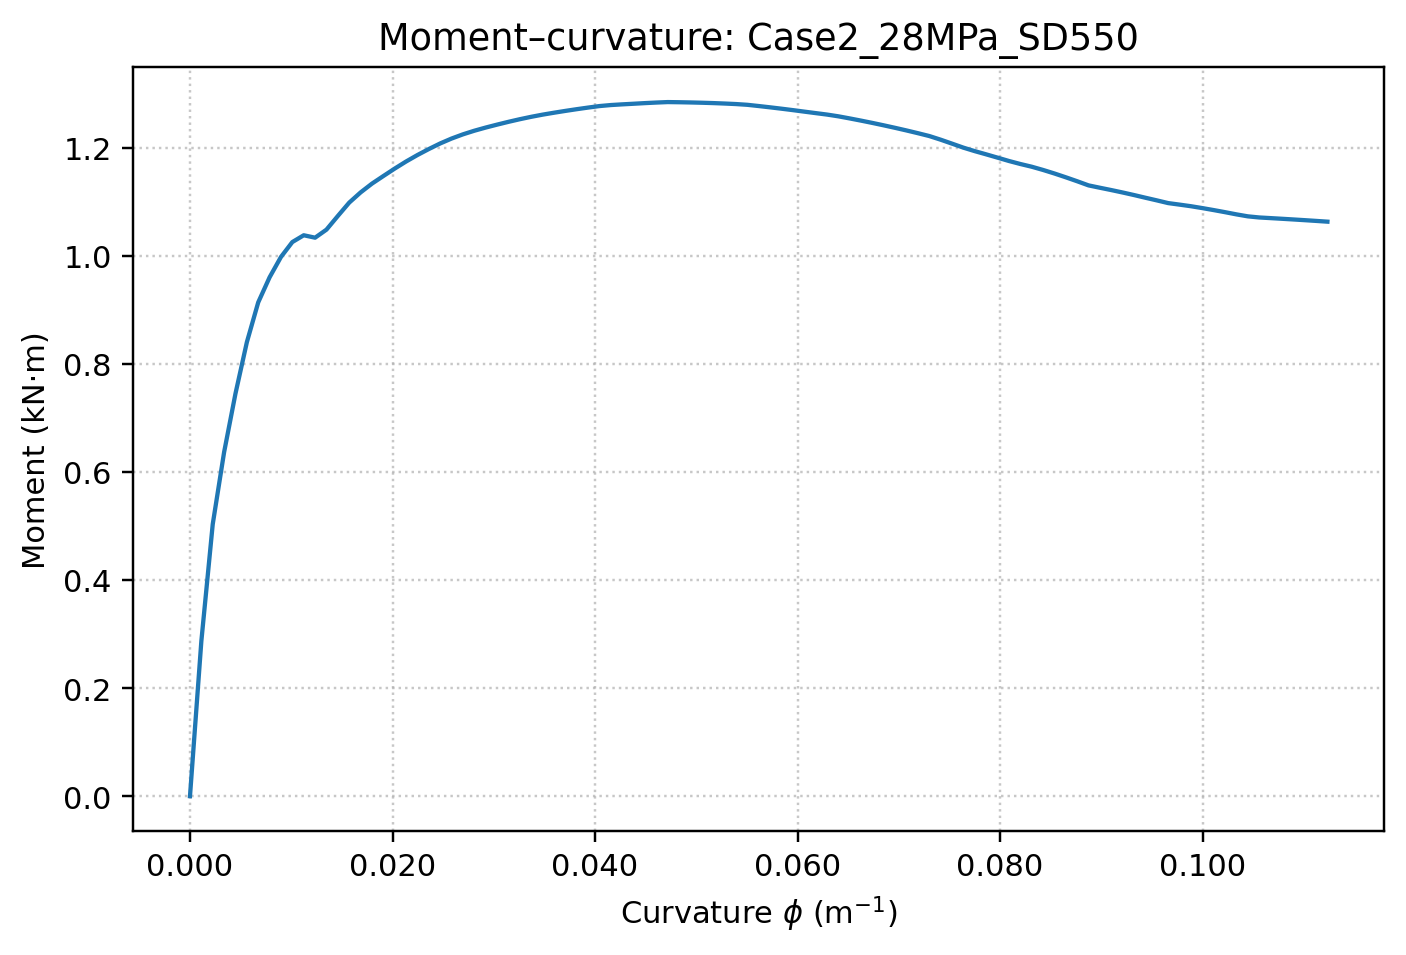

Data behind this chart, as committed beside it:
curvature_1_per_m, curvature_1_per_mm, moment_Nmm
-5.094156980965535056e-20, -5.094156980965535244e-23, -2.910383045673370361e-11
1.123304830891563768e-03, 1.123304830891563856e-06, 2.869953157195730601e+05
2.246609661783127536e-03, 2.246609661783127712e-06, 5.032263104563012021e+05
3.369914492674691738e-03, 3.369914492674691568e-06, 6.365292150613947306e+05
4.493219323566255072e-03, 4.493219323566255424e-06, 7.449958239463706268e+05
5.616524154457819273e-03, 5.616524154457819280e-06, 8.400348812785057817e+05
6.739828985349383475e-03, 6.739828985349383136e-06, 9.137743231643033214e+05
7.863133816240947677e-03, 7.863133816240947839e-06, 9.601798197792689316e+05
8.986438647132510144e-03, 8.986438647132510848e-06, 9.978347397193241632e+05
1.010974347802407608e-02, 1.010974347802407555e-05, 1.025355282676755218e+06
1.123304830891564028e-02, 1.123304830891564025e-05, 1.037924120595652959e+06
1.235635313980720275e-02, 1.235635313980720326e-05, 1.033433759505495545e+06
1.347965797069876695e-02, 1.347965797069876627e-05, 1.048354607409179676e+06
1.460296280159032942e-02, 1.460296280159032928e-05, 1.073619186650425196e+06
1.572626763248189188e-02, 1.572626763248189229e-05, 1.098339332624970237e+06
1.684957246337345435e-02, 1.684957246337345530e-05, 1.117194290785692632e+06
1.797287729426501682e-02, 1.797287729426501831e-05, 1.133459488545079948e+06
1.909618212515658275e-02, 1.909618212515658132e-05, 1.147495800886244280e+06
2.021948695604814522e-02, 2.021948695604814433e-05, 1.161306431792079005e+06
2.134279178693970769e-02, 2.134279178693970734e-05, 1.174400575212480035e+06
2.246609661783127015e-02, 2.246609661783127034e-05, 1.186415356230104808e+06
2.358940144872283262e-02, 2.358940144872283335e-05, 1.197492063367855968e+06
2.471270627961439509e-02, 2.471270627961439636e-05, 1.207838601159125334e+06
2.583601111050596102e-02, 2.583601111050595937e-05, 1.216889524764730129e+06
2.695931594139752349e-02, 2.695931594139752238e-05, 1.224659101246247999e+06
2.808262077228908596e-02, 2.808262077228908539e-05, 1.231346280828749994e+06
2.920592560318064843e-02, 2.920592560318064840e-05, 1.237220435740708141e+06
3.032923043407221089e-02, 3.032923043407221141e-05, 1.242635508966399590e+06
3.145253526496377683e-02, 3.145253526496377780e-05, 1.247811928413710557e+06
3.257584009585533930e-02, 3.257584009585534081e-05, 1.252658550457238220e+06
3.369914492674690176e-02, 3.369914492674690382e-05, 1.257102175969208591e+06
3.482244975763846423e-02, 3.482244975763846683e-05, 1.261105963510802481e+06
3.594575458853002670e-02, 3.594575458853002984e-05, 1.264655903919306351e+06
3.706905941942159610e-02, 3.706905941942159285e-05, 1.268017891768062487e+06
3.819236425031315857e-02, 3.819236425031315586e-05, 1.271193066110859858e+06
3.931566908120472104e-02, 3.931566908120471887e-05, 1.274179370432306547e+06
4.043897391209628350e-02, 4.043897391209628188e-05, 1.276972792908340227e+06
4.156227874298784597e-02, 4.156227874298784489e-05, 1.278862366003452335e+06
4.268558357387940844e-02, 4.268558357387940789e-05, 1.280138266238392098e+06
4.380888840477097090e-02, 4.380888840477097090e-05, 1.281268857015859336e+06
4.493219323566253337e-02, 4.493219323566253391e-05, 1.282448568211993901e+06
4.605549806655409584e-02, 4.605549806655409692e-05, 1.283481835509456927e+06
4.717880289744565830e-02, 4.717880289744565993e-05, 1.284363504872550257e+06
4.830210772833722077e-02, 4.830210772833722294e-05, 1.284069670442050323e+06
4.942541255922878324e-02, 4.942541255922878595e-05, 1.283661481748597696e+06
5.054871739012034570e-02, 5.054871739012034896e-05, 1.283135500543371541e+06
5.167202222101191511e-02, 5.167202222101191197e-05, 1.282487262262450065e+06
5.279532705190347758e-02, 5.279532705190347498e-05, 1.281663679355284432e+06
5.391863188279504004e-02, 5.391863188279503798e-05, 1.280691010730800452e+06
5.504193671368660251e-02, 5.504193671368660099e-05, 1.279308953100724844e+06
5.616524154457816498e-02, 5.616524154457816400e-05, 1.277029974723732332e+06
5.728854637546972745e-02, 5.728854637546972701e-05, 1.274634930857057916e+06
5.841185120636128991e-02, 5.841185120636129002e-05, 1.272118555157196708e+06
5.953515603725285238e-02, 5.953515603725285303e-05, 1.269475071117726620e+06
6.065846086814441485e-02, 6.065846086814441604e-05, 1.266698137201410485e+06
6.178176569903597731e-02, 6.178176569903597905e-05, 1.263960759765424300e+06
6.290507052992753978e-02, 6.290507052992754206e-05, 1.261262658943392104e+06
6.402837536081910919e-02, 6.402837536081910507e-05, 1.258010102883468382e+06
6.515168019171066471e-02, 6.515168019171066807e-05, 1.254104732786004664e+06
6.627498502260223412e-02, 6.627498502260223108e-05, 1.250027353076681029e+06
... 41 more rows
